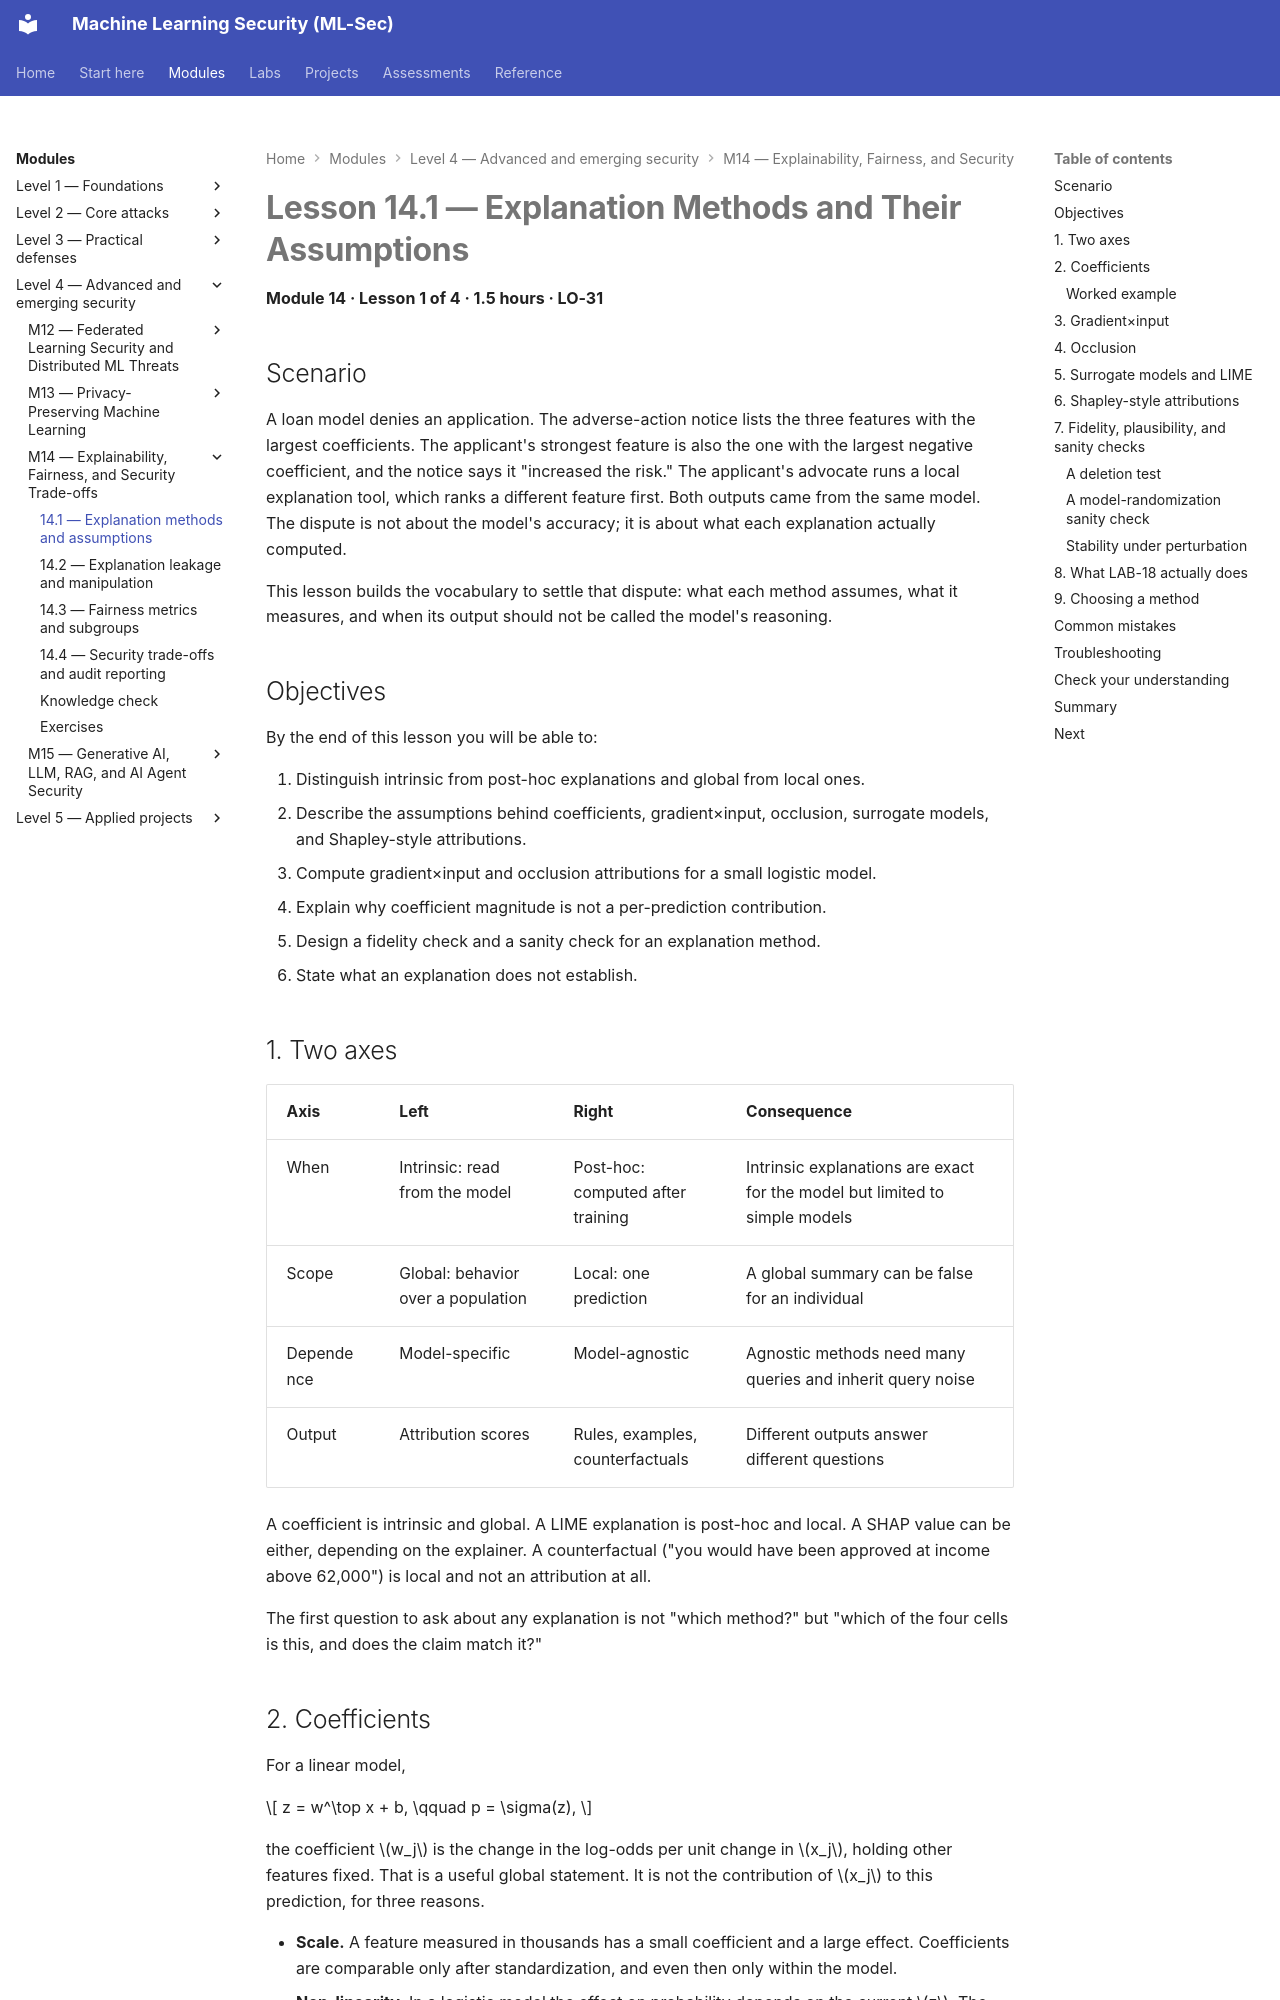

repository: nadeem-majeedch/MLSec · page: modules/m14-explainability-fairness/lesson-1-explanation-methods-and-assumptions/index.html · generator: mkdocs

# Lesson 14.1 — Explanation Methods and Their Assumptions

<a id="m14-l1"></a>

**Module 14 · Lesson 1 of 4 · 1.5 hours · LO-31**

## Scenario

A loan model denies an application. The adverse-action notice lists the three features with the largest coefficients. The applicant's strongest feature is also the one with the largest negative coefficient, and the notice says it "increased the risk." The applicant's advocate runs a local explanation tool, which ranks a different feature first. Both outputs came from the same model. The dispute is not about the model's accuracy; it is about what each explanation actually computed.

This lesson builds the vocabulary to settle that dispute: what each method assumes, what it measures, and when its output should not be called the model's reasoning.

## Objectives

By the end of this lesson you will be able to:

1. Distinguish intrinsic from post-hoc explanations and global from local ones.
2. Describe the assumptions behind coefficients, gradient×input, occlusion, surrogate models, and Shapley-style attributions.
3. Compute gradient×input and occlusion attributions for a small logistic model.
4. Explain why coefficient magnitude is not a per-prediction contribution.
5. Design a fidelity check and a sanity check for an explanation method.
6. State what an explanation does not establish.

## 1. Two axes

| Axis | Left | Right | Consequence |
|---|---|---|---|
| When | Intrinsic: read from the model | Post-hoc: computed after training | Intrinsic explanations are exact for the model but limited to simple models |
| Scope | Global: behavior over a population | Local: one prediction | A global summary can be false for an individual |
| Dependence | Model-specific | Model-agnostic | Agnostic methods need many queries and inherit query noise |
| Output | Attribution scores | Rules, examples, counterfactuals | Different outputs answer different questions |

A coefficient is intrinsic and global. A LIME explanation is post-hoc and local. A SHAP value can be either, depending on the explainer. A counterfactual ("you would have been approved at income above 62,000") is local and not an attribution at all.

The first question to ask about any explanation is not "which method?" but "which of the four cells is this, and does the claim match it?"
